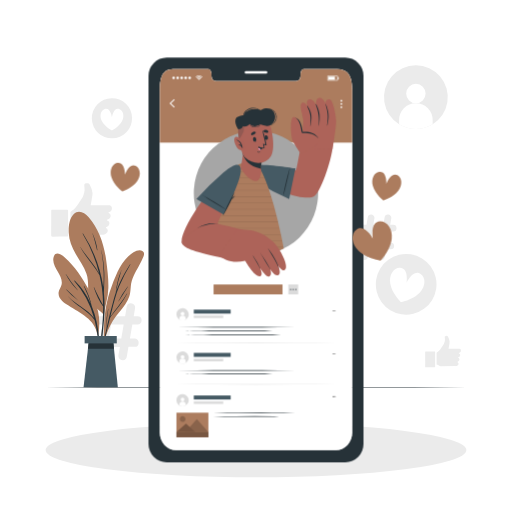
t = 0.00 s
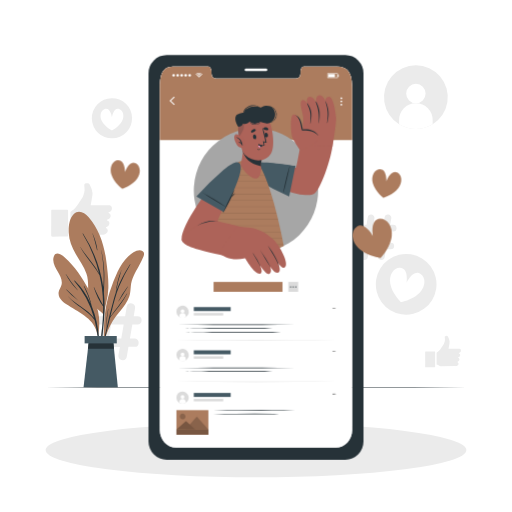
t = 0.19 s
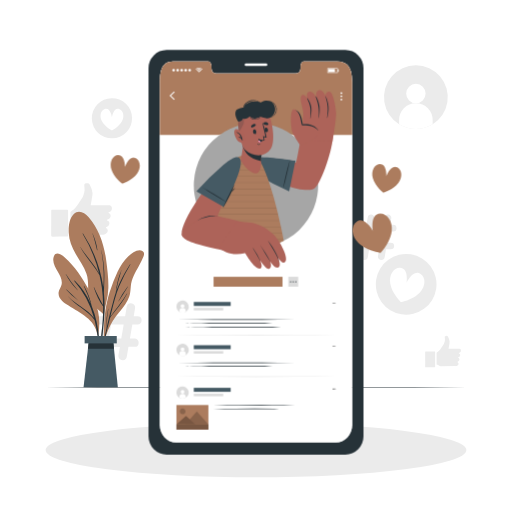
t = 0.56 s
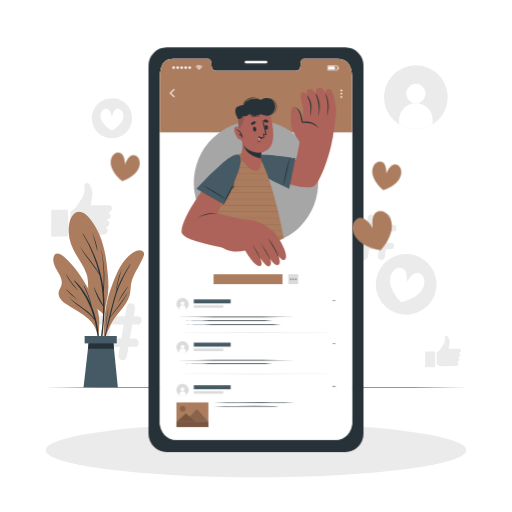
t = 0.75 s
t = 0.94 s: frame unchanged from t = 0.56 s, image omitted
t = 1.31 s: frame unchanged from t = 0.19 s, image omitted

The animated SVG that drew these frames (rendered in a browser with its animation timeline set to each time). Animation: 1 CSS @keyframes rule; one cycle of 1.50 s, repeats indefinitely.

<svg class="animated" id="freepik_stories-profile-pic" xmlns="http://www.w3.org/2000/svg" viewBox="0 0 500 500" version="1.1" xmlns:xlink="http://www.w3.org/1999/xlink" xmlns:svgjs="http://svgjs.com/svgjs"><style>svg#freepik_stories-profile-pic:not(.animated) .animable {opacity: 0;}svg#freepik_stories-profile-pic.animated #freepik--Device--inject-79 {animation: 1.5s Infinite  linear floating;animation-delay: 0s;}svg#freepik_stories-profile-pic.animated #freepik--Character--inject-79 {animation: 1.5s Infinite  linear floating;animation-delay: 0s;}svg#freepik_stories-profile-pic.animated #freepik--Hearts--inject-79 {animation: 1.5s Infinite  linear floating;animation-delay: 0s;}            @keyframes floating {                0% {                    opacity: 1;                    transform: translateY(0px);                }                50% {                    transform: translateY(-10px);                }                100% {                    opacity: 1;                    transform: translateY(0px);                }            }        </style><g id="freepik--background-complete--inject-79" class="animable" style="transform-origin: 250.077px 211.203px;"><path d="M389.75,121.43a31.16,31.16,0,0,0,32.77,0,31.16,31.16,0,1,0-32.77,0Z" style="fill: rgb(235, 235, 235); transform-origin: 406.135px 94.9257px;" id="elreg07y8djqm" class="animable"></path><path d="M396.65,91.36a9.49,9.49,0,1,0,9.49-9.49A9.48,9.48,0,0,0,396.65,91.36Z" style="fill: rgb(255, 255, 255); transform-origin: 406.14px 91.36px;" id="elqndzyoc1sin" class="animable"></path><path d="M389.75,117.52v3.91a31.16,31.16,0,0,0,32.77,0v-3.9a16.39,16.39,0,1,0-32.77,0Z" style="fill: rgb(255, 255, 255); transform-origin: 406.135px 113.41px;" id="el9ivc8bm177f" class="animable"></path><g id="el6t9lh2nqvlw"><circle cx="109.32" cy="115.49" r="19.64" style="fill: rgb(235, 235, 235); transform-origin: 109.32px 115.49px; transform: rotate(-68.31deg);" class="animable" id="el06bcwm91rrl8"></circle></g><path d="M119.34,117.94c-3,6-10,9.54-10,9.54s-7.06-3.55-10-9.54c-2.47-5-.91-10.38,3-11.56,5.59-1.69,7,8.05,7,8.05s1.43-9.74,7-8.05C120.25,107.56,121.81,113,119.34,117.94Z" style="fill: rgb(255, 255, 255); transform-origin: 109.34px 116.832px;" id="el1xemcnupr7h" class="animable"></path><g id="elkel6axb2enp"><circle cx="396.65" cy="277.63" r="29.63" style="fill: rgb(235, 235, 235); transform-origin: 396.65px 277.63px; transform: rotate(-58.51deg);" class="animable" id="el1zehdhx1bmy"></circle></g><path d="M410.07,285.54c-6.9,7.35-18.64,9.41-18.64,9.41s-8.65-8.2-10.33-18.13c-1.39-8.29,3.22-15.4,9.36-15.41,8.82,0,6.65,14.68,6.65,14.68s6.31-13.44,13.66-8.56C415.89,270.93,415.81,279.4,410.07,285.54Z" style="fill: rgb(255, 255, 255); transform-origin: 397.674px 278.18px;" id="elvlztxqosztb" class="animable"></path><g id="freepik--xsrjP0--inject-79" class="animable" style="transform-origin: 79.6281px 204.994px;"><path d="M73.36,228.7c-1.24-.77-2.31-1.89-4-1.72-.63.06-.49-.46-.5-.81q0-9.3-.07-18.58c0-.46,0-.83.51-1.07,4.73-2.41,6.76-7.11,9.65-11.13a18.54,18.54,0,0,0,3.39-14.07c-.21-1.4.44-2,1.7-2.31,1.51-.35,3,.06,3.54,1.1a25,25,0,0,1,2.73,8.11c.28,2.35-.56,4.64-.84,7-.21,1.71-.6,3.39-.92,5.11.42.3.9.15,1.34.15l15.71-.05c2.2,0,3.29.63,3.6,2.09A4.21,4.21,0,0,1,107,207c-.39.19-1.1,0-1.14.63s.68.56,1,.81c1.9,1.29,1.56,4-.63,5.53-.52.38-1.55.21-1.57,1s1,.61,1.38,1c1.54,1.51.79,4.33-1.5,5.48a6.63,6.63,0,0,0-.91.36c-.26.17-.52.37,0,.73,2.27,1.61,2.23,3.86,0,5.51l-.68.5a4.45,4.45,0,0,1-2.75.61l-24.63.09A2.9,2.9,0,0,1,73.36,228.7Z" style="fill: rgb(235, 235, 235); fill-rule: evenodd; transform-origin: 89.0283px 204.087px;" id="elmehzgwtqsc" class="animable"></path><path d="M50,217.85c0-3.93,0-7.87,0-11.81,0-.8.07-1.19,1-1.19,4.81.05,9.6,0,14.4,0,1,0,1.09.31,1.09,1.15q0,11.88.09,23.77c0,1-.27,1.29-1.28,1.28-4.66,0-9.32,0-14,.05-1.16,0-1.32-.38-1.31-1.4C50,225.73,50,221.79,50,217.85Z" style="fill: rgb(235, 235, 235); fill-rule: evenodd; transform-origin: 58.2848px 217.975px;" id="el1l4fe0ubuhx" class="animable"></path></g><g id="freepik--xsrjp0--inject-79" class="animable" style="transform-origin: 432.688px 343.287px;"><path d="M429,357.21c-.72-.45-1.35-1.11-2.32-1-.37,0-.29-.27-.3-.47q0-5.46,0-10.92a.6.6,0,0,1,.3-.63c2.78-1.41,4-4.17,5.67-6.53a10.91,10.91,0,0,0,2-8.27c-.12-.82.26-1.18,1-1.35a1.82,1.82,0,0,1,2.08.64,14.69,14.69,0,0,1,1.6,4.77,17.79,17.79,0,0,1-.49,4.09c-.13,1-.36,2-.54,3,.24.17.53.08.79.08l9.22,0c1.3,0,1.93.36,2.11,1.22a2.45,2.45,0,0,1-1.33,2.67c-.23.12-.64,0-.67.37s.4.33.62.48c1.11.76.91,2.33-.37,3.25-.31.22-.91.12-.93.57s.56.36.81.61a2.08,2.08,0,0,1-.88,3.22,5,5,0,0,0-.54.21c-.15.11-.3.22,0,.43,1.33.95,1.31,2.27,0,3.24l-.4.29a2.54,2.54,0,0,1-1.61.36q-7.24,0-14.47.05A1.71,1.71,0,0,1,429,357.21Z" style="fill: rgb(235, 235, 235); fill-rule: evenodd; transform-origin: 438.268px 342.772px;" id="eljyw0n376uh" class="animable"></path><path d="M415.22,350.84c0-2.31,0-4.63,0-6.94,0-.47,0-.7.62-.69q4.23,0,8.46,0c.55,0,.64.18.64.67q0,7,0,14c0,.6-.16.76-.75.76-2.74,0-5.47,0-8.21,0-.68,0-.77-.23-.77-.82C415.26,355.47,415.23,353.15,415.22,350.84Z" style="fill: rgb(235, 235, 235); fill-rule: evenodd; transform-origin: 420.075px 350.925px;" id="elut1bl132fgl" class="animable"></path></g><path d="M96.38,338.74H92.77a4,4,0,0,1-4.08-4.09,4.1,4.1,0,0,1,4.08-4.08h5l2.35-13.65H95.59a4.08,4.08,0,0,1,0-8.16h6l1.56-9.34a4,4,0,0,1,4.08-3.37,4.19,4.19,0,0,1,4.08,4.79l-1.4,7.92H122.2l1.57-9.34a4,4,0,0,1,4.16-3.37,4.14,4.14,0,0,1,4,4.79l-1.34,7.92h3.63a4.09,4.09,0,0,1,4.06,4.08,4.14,4.14,0,0,1-4.06,4.08h-5l-2.35,13.65h4.46a4.05,4.05,0,0,1,4.09,4.08,4.11,4.11,0,0,1-4.09,4.09h-5.88l-1.65,9.64a4,4,0,0,1-4.08,3.37A4.15,4.15,0,0,1,115.6,347l1.5-8.24H104.77l-1.64,9.64A4.1,4.1,0,0,1,99,351.75,4,4,0,0,1,95,347Zm22.06-8.17,2.36-13.65H108.55l-2.36,13.65Z" style="fill: rgb(235, 235, 235); transform-origin: 113.484px 323.898px;" id="elwzf51ap843" class="animable"></path><path d="M353.8,243.46h-2.88a3.23,3.23,0,0,1-3.25-3.26,3.27,3.27,0,0,1,3.25-3.25h4l1.88-10.88h-3.64a3.26,3.26,0,0,1,0-6.51h4.77l1.23-7.44a3.2,3.2,0,0,1,3.26-2.69,3.34,3.34,0,0,1,3.25,3.82l-1.11,6.31h9.81l1.25-7.44a3.21,3.21,0,0,1,3.31-2.69,3.32,3.32,0,0,1,3.2,3.82l-1.07,6.31H384a3.26,3.26,0,0,1,3.24,3.26,3.3,3.3,0,0,1-3.24,3.25h-4L378.07,237h3.56a3.23,3.23,0,0,1,3.26,3.25,3.27,3.27,0,0,1-3.26,3.26h-4.69l-1.31,7.68a3.23,3.23,0,0,1-3.26,2.69,3.3,3.3,0,0,1-3.25-3.8l1.19-6.57h-9.82l-1.32,7.68a3.25,3.25,0,0,1-3.3,2.69,3.2,3.2,0,0,1-3.19-3.8ZM371.38,237l1.88-10.88H363.5L361.62,237Z" style="fill: rgb(235, 235, 235); transform-origin: 367.455px 231.654px;" id="el98ogrw7ww9" class="animable"></path></g><g id="freepik--Shadow--inject-79" class="animable" style="transform-origin: 250px 439.56px;"><ellipse cx="250" cy="439.56" rx="205.47" ry="26.47" style="fill: rgb(235, 235, 235); transform-origin: 250px 439.56px;" id="el8kuqs0b9u83" class="animable"></ellipse></g><g id="freepik--Plant--inject-79" class="animable" style="transform-origin: 96.329px 292.463px;"><path d="M103.86,295.1a66.47,66.47,0,0,0-2.15,12.17c.11.2.08,1,0,.75,0,.67-1,.55-1-.11,0-.43,0-.86,0-1.28-2.38-2.95-5.83-4.82-8.62-7.39a16,16,0,0,1-4.72-7.52c-2.32-8-.15-16.43-2.93-24.39-2.4-6.86-6.71-12.83-10.35-19-3.85-6.58-6.69-13.49-7-21.19-.23-5.89.48-13.75,5-18.17,4.76-4.69,10.66-1.17,14.3,3,10.57,12.13,15.46,27.45,17.44,43.13,1.09,8.67,2.22,17.4,2,26.15A70.47,70.47,0,0,1,103.86,295.1Z" style="fill: #AC7C5E; transform-origin: 86.4548px 257.602px;" id="elgm1l6pi79ni" class="animable"></path><path d="M101.75,310.45a149.32,149.32,0,0,0-.29-24.57.15.15,0,0,0,0-.09c.14-6.64.66-13.26.4-19.91A118.31,118.31,0,0,0,99,244.53c0-.08-.15-.06-.13,0a139.54,139.54,0,0,1,2.31,20.88q.21,5.64-.09,11.26c-.06,1.22-.18,2.45-.26,3.68h0a131.54,131.54,0,0,0-19.76-52.3c-.14-.21-.52,0-.39.24a136.54,136.54,0,0,1,16.09,38.78C91.67,257.66,84,249.92,78.3,240.87c0-.05-.12,0-.09,0,5.11,10.08,13.57,18,19,27.94q1.41,6.08,2.27,12.24a136.17,136.17,0,0,1,1.23,17c-3.1-5.78-6.31-11.32-8.84-17.44-.07-.16-.3,0-.25.11,2.16,6.36,5.05,13.21,9.11,18.63q0,6-.34,12.07c-.63,10.72-2.46,21.31-3.31,32a.25.25,0,0,0,.49.06A245.12,245.12,0,0,0,101.75,310.45Z" style="fill: rgb(38, 50, 56); transform-origin: 90.1634px 285.812px;" id="eljunrldk24d8" class="animable"></path><path d="M90.36,227.72c0-.08-.15,0-.12.05,2,5.42,3.07,10.91,4.48,16.47a.21.21,0,0,0,.41-.07C94.55,238.54,92.54,232.91,90.36,227.72Z" style="fill: rgb(38, 50, 56); transform-origin: 92.6831px 236.036px;" id="elmg29nasca5r" class="animable"></path><path d="M140.12,250.43a82.43,82.43,0,0,1-4.51,9.26c-3.53,6.41-7.21,12.28-7.87,19.74-.3,3.33-.41,6.68-1.42,9.89a29.91,29.91,0,0,1-3.94,7.74c-3.83,5.57-8.61,10.37-12.15,16.15a67.87,67.87,0,0,0-8.07,19.46c-.09.38-.68.28-.59-.1,0,0,0-.05,0-.08s0,0,0-.08c-.56-16,.72-32.12,5.6-47.45a162.92,162.92,0,0,1,7.75-19.74c2.62-5.55,5.87-10.9,10.46-15.05,3-2.68,9.44-7.76,13.68-5.07C141.07,246.39,140.92,248.43,140.12,250.43Z" style="fill: #AC7C5E; transform-origin: 121.06px 288.623px;" id="el7b1liwyghbh" class="animable"></path><path d="M124,286.7a130.65,130.65,0,0,1-9.3,13.36c-1.55,2-3.12,4-4.66,6.05-.73,1-1.55,1.91-2.22,2.94.42-1.68.83-3.37,1.26-5.05,2.06-8.08,4-16.23,7.12-24a163.32,163.32,0,0,1,11.11-21.77c.11-.19-.19-.32-.3-.14-3.38,5.56-6.81,11.11-9.65,17a88.52,88.52,0,0,0-4.1,10.07,154.53,154.53,0,0,1,5.46-21.52.05.05,0,0,0-.1,0A73.55,73.55,0,0,0,113,285.94s0,0,0,0q-1,3.11-1.93,6.29c-2.52,9-4.73,18-6.78,27.07a96.51,96.51,0,0,1,1.54-17.79c0-.14-.17-.17-.21,0a56.41,56.41,0,0,0-1.54,18.75q-1.17,5.19-2.27,10.37c-1.57,7.37-3.5,14.88-4.42,22.37a.15.15,0,0,0,.29.05c1.1-4,1.76-8.22,2.66-12.31s1.83-8.19,2.78-12.28c1.39-5.95,2.85-11.89,4.33-17.82,1-2.17,2.91-4.1,4.34-5.93,1.58-2,3.15-4,4.68-6a88.46,88.46,0,0,0,7.7-11.92C124.23,286.67,124.09,286.61,124,286.7Z" style="fill: rgb(38, 50, 56); transform-origin: 112.362px 305.575px;" id="el99ddon5q5w" class="animable"></path><path d="M124.72,279.86a83.43,83.43,0,0,0-9.1,14.45c0,.07.07.14.11.07,3.07-4.8,6.08-9.63,9.13-14.43C124.92,279.86,124.78,279.78,124.72,279.86Z" style="fill: rgb(38, 50, 56); transform-origin: 120.247px 287.118px;" id="el8zma3qdt2g3" class="animable"></path><path d="M56.62,265.6c2.07,3.57,4.44,7.86,3.55,12.14-.57,2.72-2.55,4.92-2.91,7.69-.8,6.11,5.29,10.15,9.69,13,11,7.2,26.05,13.63,28.05,28.35.08.52,1,.39.91-.12a.36.36,0,0,0,0-.1s.06,0,.06-.09A56.35,56.35,0,0,0,95.74,304c-1.64-7.58-4.95-14.4-8.86-21.06-6.61-11.28-13.61-22.83-23.61-31.47-2.76-2.39-8.43-6.69-10.63-1.29C50.5,255.45,54.08,261.25,56.62,265.6Z" style="fill: #AC7C5E; transform-origin: 74.4876px 287.344px;" id="elzrq1loj4ybc" class="animable"></path><path d="M66.67,289.51c7.29,7.89,18.87,12.31,25.14,21.14a88.47,88.47,0,0,0-19.32-36.28c-.24-.28.14-.66.4-.41a71.59,71.59,0,0,1,15.79,22.86,103.17,103.17,0,0,0-6.8-17.38c-.1-.21.2-.4.32-.19a66.6,66.6,0,0,1,7.33,19.54c8.26,20,9,43.46,7.29,64.53,0,.3-.48.31-.47,0,.47-16.61.2-33.51-3.78-49.73-.08-.34-.17-.67-.26-1-6.82-9.51-18.35-13.92-25.76-22.94C66.48,289.55,66.59,289.42,66.67,289.51Z" style="fill: rgb(38, 50, 56); transform-origin: 82.0486px 318.714px;" id="elru53v1vrif" class="animable"></path><path d="M65,282.74c3.82,3.51,7.58,7.09,11.41,10.6,0,0,0,.1-.05.07A55.92,55.92,0,0,1,64.76,283,.16.16,0,0,1,65,282.74Z" style="fill: rgb(38, 50, 56); transform-origin: 70.5565px 288.054px;" id="elsq3g1ntkuv9" class="animable"></path><path d="M64.38,267.54a120.16,120.16,0,0,0,11.44,15.74c.06.06,0,.15-.1.09a55.4,55.4,0,0,1-11.54-15.71A.12.12,0,0,1,64.38,267.54Z" style="fill: rgb(38, 50, 56); transform-origin: 70.0092px 275.447px;" id="elpv71lb7b2vb" class="animable"></path><polygon points="81.59 378.19 115.08 378.19 110.57 333.13 86.75 333.13 81.59 378.19" style="fill: rgb(69, 90, 100); transform-origin: 98.335px 355.66px;" id="eluu5sa1usoud" class="animable"></polygon><polygon points="85.91 340.46 111.31 340.46 110.57 333.13 86.75 333.13 85.91 340.46" style="fill: rgb(38, 50, 56); transform-origin: 98.61px 336.795px;" id="elnckb190b4hn" class="animable"></polygon><g id="elbu0urha2029"><rect x="82.64" y="328.14" width="31.39" height="7.19" style="fill: rgb(69, 90, 100); transform-origin: 98.335px 331.735px; transform: rotate(180deg);" class="animable" id="elkq8iberj93b"></rect></g></g><g id="freepik--Floor--inject-79" class="animable" style="transform-origin: 250px 378.19px;"><polygon points="44.45 378.19 95.84 377.95 147.23 377.86 250 377.69 352.77 377.86 404.16 377.94 455.55 378.19 404.16 378.44 352.77 378.52 250 378.69 147.23 378.52 95.84 378.43 44.45 378.19" style="fill: rgb(38, 50, 56); transform-origin: 250px 378.19px;" id="elcxkqvmwozh" class="animable"></polygon></g><g id="freepik--Device--inject-79" class="animable" style="transform-origin: 250px 253.86px;"><path d="M337.28,56.16H162.7a17.83,17.83,0,0,0-17.66,18V433.56a17.84,17.84,0,0,0,17.66,18H337.28a17.85,17.85,0,0,0,17.68-18V74.15A17.84,17.84,0,0,0,337.28,56.16Zm6.64,366.29c0,9.46-7.08,17.11-15.82,17.11H171.91c-8.76,0-15.84-7.65-15.84-17.11V87.77c0-19.27,7.08-20.21,15.84-20.21h31.28c1.82,0,3.31,2.07,3.31,4.63V73.3c0,6,3.28,6,7.32,6h72.35c4.07,0,7.32,0,7.32-6V72.19c0-2.56,1.47-4.63,3.32-4.63H328.1c8.74,0,15.82,2.57,15.82,20.21Z" style="fill: rgb(38, 50, 56); transform-origin: 250px 253.86px;" id="el80ihkkr3gce" class="animable"></path><path d="M259.86,71.82H240.13a1.21,1.21,0,0,1-1.22-1.22h0a1.22,1.22,0,0,1,1.22-1.22h19.73a1.22,1.22,0,0,1,1.22,1.22h0A1.21,1.21,0,0,1,259.86,71.82Z" style="fill: rgb(255, 255, 255); transform-origin: 249.995px 70.6px;" id="el26otph0qo7x" class="animable"></path><path d="M343.93,87.77V422.45c0,9.46-7.09,17.11-15.83,17.11H171.91c-8.76,0-15.84-7.65-15.84-17.11V87.77c0-19.27,7.08-20.21,15.84-20.21h31.28c1.82,0,3.31,2.07,3.31,4.63V73.3c0,6,3.28,6,7.32,6h72.35c4.07,0,7.33,0,7.33-6V72.19c0-2.56,1.46-4.63,3.31-4.63H328.1C336.84,67.56,343.93,70.13,343.93,87.77Z" style="fill: rgb(255, 255, 255); transform-origin: 250px 253.56px;" id="elm87dex2vtm" class="animable"></path><path d="M343.92,87.77v51.58H156.06V87.77c0-19.27,7.09-20.21,15.85-20.21H203.2c1.82,0,3.3,2.07,3.3,4.63V73.3c0,6,3.29,6,7.32,6h72.35c4.07,0,7.33,0,7.33-6V72.19c0-2.56,1.47-4.63,3.32-4.63H328.1C336.84,67.56,343.92,70.13,343.92,87.77Z" style="fill: #AC7C5E; transform-origin: 249.99px 103.455px;" id="elugq060yly5" class="animable"></path><g id="freepik--u5Zjqx--inject-79" class="animable" style="transform-origin: 194.415px 76.015px;"><path d="M197.8,75.08l-.31.3a1.37,1.37,0,0,1-.17.17,4.13,4.13,0,0,0-2.91-1.21,4.05,4.05,0,0,0-2.92,1.22,1.29,1.29,0,0,0-.16-.17l-.3-.3h0c.12-.12.25-.23.38-.34a4.57,4.57,0,0,1,.88-.57,4.36,4.36,0,0,1,1.17-.39c.2,0,.39-.05.59-.08h.51l.4,0a4.48,4.48,0,0,1,1.08.26,4.74,4.74,0,0,1,.72.34,4.19,4.19,0,0,1,.7.49l.32.28Z" style="fill: rgb(255, 255, 255); transform-origin: 194.415px 74.635px;" id="el3oi4r8q7sk9" class="animable"></path><path d="M192.45,76.5,192,76a3.43,3.43,0,0,1,4.86,0l-.48.48a2.74,2.74,0,0,0-2-.81A2.78,2.78,0,0,0,192.45,76.5Z" style="fill: rgb(255, 255, 255); transform-origin: 194.43px 75.7454px;" id="el83n5arh7rg9" class="animable"></path><path d="M195.89,77l-.48.47a1.43,1.43,0,0,0-1-.41,1.38,1.38,0,0,0-1,.42l-.48-.48A2.09,2.09,0,0,1,195.89,77Z" style="fill: rgb(255, 255, 255); transform-origin: 194.41px 76.9328px;" id="el4o96jmjncxc" class="animable"></path><path d="M194.84,77.89a.43.43,0,0,1-.86,0,.43.43,0,0,1,.86,0Z" style="fill: rgb(255, 255, 255); transform-origin: 194.41px 77.89px;" id="el8b0fi2tp5fe" class="animable"></path></g><circle cx="169.56" cy="75.99" r="1.24" style="fill: rgb(255, 255, 255); transform-origin: 169.56px 75.99px;" id="elv84cb8nw14" class="animable"></circle><path d="M172.24,76a1.25,1.25,0,1,1,1.24,1.25A1.25,1.25,0,0,1,172.24,76Z" style="fill: rgb(255, 255, 255); transform-origin: 173.49px 76px;" id="elo0uw1spbjpk" class="animable"></path><circle cx="177.41" cy="75.99" r="1.24" style="fill: rgb(255, 255, 255); transform-origin: 177.41px 75.99px;" id="elmo7oul890j7" class="animable"></circle><path d="M180.08,76a1.25,1.25,0,1,1,1.25,1.25A1.25,1.25,0,0,1,180.08,76Z" style="fill: rgb(255, 255, 255); transform-origin: 181.33px 76px;" id="elxfafnv26lw7" class="animable"></path><path d="M184,76a1.25,1.25,0,1,1,1.25,1.25A1.25,1.25,0,0,1,184,76Z" style="fill: rgb(255, 255, 255); transform-origin: 185.25px 76px;" id="el1qpzqed27ib" class="animable"></path><path d="M329.82,78.7H319.7V74h10.12Zm-9.62-.5h9.12V74.53H320.2Z" style="fill: rgb(255, 255, 255); transform-origin: 324.76px 76.35px;" id="elf0ed0wxx3zd" class="animable"></path><rect x="320.54" y="74.81" width="6.53" height="3.1" style="fill: rgb(255, 255, 255); transform-origin: 323.805px 76.36px;" id="el2t8bgp4shq8" class="animable"></rect><rect x="329.84" y="75.11" width="0.9" height="2.51" style="fill: rgb(255, 255, 255); transform-origin: 330.29px 76.365px;" id="el7j77oiyza98" class="animable"></rect><rect x="208.56" y="277.81" width="67.33" height="9.64" style="fill: #AC7C5E; transform-origin: 242.225px 282.63px;" id="elxi090eekior" class="animable"></rect><rect x="281.55" y="277.81" width="9.64" height="9.64" style="fill: rgb(219, 219, 219); transform-origin: 286.37px 282.63px;" id="el3f7l952bm9" class="animable"></rect><path d="M284.43,282.63a.6.6,0,1,1-.6-.6A.6.6,0,0,1,284.43,282.63Z" style="fill: rgb(38, 50, 56); transform-origin: 283.83px 282.63px;" id="elc2rju4758ju" class="animable"></path><path d="M287,282.63a.6.6,0,1,1-.6-.6A.6.6,0,0,1,287,282.63Z" style="fill: rgb(38, 50, 56); transform-origin: 286.4px 282.63px;" id="elpiptwr6v61" class="animable"></path><path d="M289.5,282.63a.6.6,0,1,1-.6-.6A.6.6,0,0,1,289.5,282.63Z" style="fill: rgb(38, 50, 56); transform-origin: 288.9px 282.63px;" id="elfbt2avkh78m" class="animable"></path><polygon points="169.94 105.08 165.55 100.96 169.94 96.85 170.63 97.57 167 100.96 170.63 104.36 169.94 105.08" style="fill: rgb(255, 255, 255); transform-origin: 168.09px 100.965px;" id="el4px160mk7mt" class="animable"></polygon><circle cx="333.33" cy="98.4" r="0.86" style="fill: rgb(255, 255, 255); transform-origin: 333.33px 98.4px;" id="elg2k2qrlko8b" class="animable"></circle><circle cx="333.33" cy="101.47" r="0.86" style="fill: rgb(255, 255, 255); transform-origin: 333.33px 101.47px;" id="eldnccne89gyl" class="animable"></circle><path d="M334.2,104.55a.87.87,0,1,1-1.73,0,.87.87,0,0,1,1.73,0Z" style="fill: rgb(255, 255, 255); transform-origin: 333.335px 104.643px;" id="elssunkindtiq" class="animable"></path><path d="M181.42,312a6,6,0,1,1,2.67-6.5A6,6,0,0,1,181.42,312Z" style="fill: rgb(219, 219, 219); transform-origin: 178.256px 306.902px;" id="elfyktg6zsrtq" class="animable"></path><path d="M180.1,306.25a1.82,1.82,0,1,1-1.82-1.82A1.82,1.82,0,0,1,180.1,306.25Z" style="fill: rgb(255, 255, 255); transform-origin: 178.28px 306.25px;" id="elplxsmsluyia" class="animable"></path><path d="M181.42,311.27V312a6,6,0,0,1-6.29,0v-.75a3.15,3.15,0,0,1,6.29,0Z" style="fill: rgb(255, 255, 255); transform-origin: 178.275px 310.584px;" id="elin6hxpywzc" class="animable"></path><path d="M325,303a.41.41,0,0,1,.4.4.4.4,0,0,1-.4.4.39.39,0,0,1-.39-.4A.4.4,0,0,1,325,303Z" id="ela83djr1cr9" class="animable" style="transform-origin: 325.005px 303.4px;"></path><path d="M326.19,303a.41.41,0,0,1,.4.4.4.4,0,0,1-.4.4.39.39,0,0,1-.39-.4A.4.4,0,0,1,326.19,303Z" id="elnn1j9rvgdks" class="animable" style="transform-origin: 326.195px 303.4px;"></path><path d="M327.41,303a.41.41,0,0,1,.4.4.4.4,0,1,1-.79,0A.41.41,0,0,1,327.41,303Z" id="el87gdn96o0l7" class="animable" style="transform-origin: 327.415px 303.432px;"></path><polygon points="173.01 319.54 192.43 319.36 208.49 319.25 240.61 319.17 255.91 319.25 271.96 319.36 288.02 319.54 271.96 319.72 255.91 319.82 240.61 319.91 208.49 319.82 192.43 319.72 173.01 319.54" style="fill: rgb(38, 50, 56); transform-origin: 230.515px 319.54px;" id="elm05qxlpa6kn" class="animable"></polygon><path d="M173,322.94c9.06-.15,22-.22,31.11-.28l27.19-.09,27.2.09,7.62.28-7.62.29-27.2.08-27.19-.08C195.05,323.17,182.07,323.1,173,322.94Z" style="fill: rgb(38, 50, 56); transform-origin: 219.56px 322.94px;" id="el2zgdlyeffqe" class="animable"></path><path d="M173,326.87c9.88-.15,24-.22,33.9-.28l29.64-.09,29.63.09,8.31.28-8.31.29-29.63.09-29.64-.09C197,327.1,182.89,327,173,326.87Z" style="fill: rgb(38, 50, 56); transform-origin: 223.74px 326.875px;" id="el24p57tnsec6" class="animable"></path><rect x="189.26" y="302.36" width="36.01" height="3.89" style="fill: rgb(69, 90, 100); transform-origin: 207.265px 304.305px;" id="elbiyg7owt6uu" class="animable"></rect><rect x="189.26" y="308.19" width="28.73" height="2.35" style="fill: rgb(219, 219, 219); transform-origin: 203.625px 309.365px;" id="el9mgruyfzuhk" class="animable"></rect><polygon points="172.29 335 191.7 334.87 211.1 334.83 249.9 334.75 288.7 334.83 308.11 334.87 327.51 335 308.11 335.12 288.7 335.16 249.9 335.25 211.1 335.16 191.7 335.12 172.29 335" style="fill: rgb(219, 219, 219); transform-origin: 249.9px 335px;" id="elc6zk4su7v8a" class="animable"></polygon><path d="M181.42,354.25a6,6,0,1,1,2.67-6.51A6,6,0,0,1,181.42,354.25Z" style="fill: rgb(219, 219, 219); transform-origin: 178.258px 349.151px;" id="elbd0iip56j2e" class="animable"></path><path d="M180.1,348.48a1.82,1.82,0,1,1-1.82-1.82A1.83,1.83,0,0,1,180.1,348.48Z" style="fill: rgb(255, 255, 255); transform-origin: 178.28px 348.48px;" id="elo7ef30un98" class="animable"></path><path d="M181.42,353.5v.75a6,6,0,0,1-6.29,0v-.75a3.15,3.15,0,1,1,6.29,0Z" style="fill: rgb(255, 255, 255); transform-origin: 178.275px 352.656px;" id="el4xc9758nvhu" class="animable"></path><path d="M325,345.24a.4.4,0,0,1,.4.4.39.39,0,0,1-.4.39.38.38,0,0,1-.39-.39A.39.39,0,0,1,325,345.24Z" id="eloqpot1v5mw" class="animable" style="transform-origin: 325.005px 345.635px;"></path><path d="M326.19,345.24a.4.4,0,0,1,.4.4.39.39,0,0,1-.4.39.38.38,0,0,1-.39-.39A.39.39,0,0,1,326.19,345.24Z" id="ela9w38h0ki9j" class="animable" style="transform-origin: 326.195px 345.635px;"></path><path d="M327.41,345.24a.4.4,0,0,1,.4.4.4.4,0,0,1-.79,0A.4.4,0,0,1,327.41,345.24Z" id="el6z2l60r4473" class="animable" style="transform-origin: 327.415px 345.608px;"></path><polygon points="173.01 361.76 192.43 361.58 208.49 361.48 240.61 361.39 255.91 361.48 271.96 361.58 288.02 361.76 271.96 361.95 255.91 362.05 240.61 362.14 208.49 362.05 192.43 361.94 173.01 361.76" style="fill: rgb(38, 50, 56); transform-origin: 230.515px 361.765px;" id="eln8sojjfm5na" class="animable"></polygon><path d="M173,365.17c9.06-.15,22-.23,31.11-.29l27.19-.08,27.2.08,7.62.29-7.62.29-27.2.08-27.19-.09C195.05,365.39,182.07,365.32,173,365.17Z" style="fill: rgb(38, 50, 56); transform-origin: 219.56px 365.17px;" id="elqxugvvxw4" class="animable"></path><rect x="189.26" y="344.59" width="36.01" height="3.89" style="fill: rgb(69, 90, 100); transform-origin: 207.265px 346.535px;" id="elzzlulrgxpjm" class="animable"></rect><rect x="189.26" y="350.42" width="28.73" height="2.35" style="fill: rgb(219, 219, 219); transform-origin: 203.625px 351.595px;" id="elbfsc4u4ox0w" class="animable"></rect><polygon points="172.29 375.22 191.7 375.1 211.1 375.06 249.9 374.97 288.7 375.06 308.11 375.1 327.51 375.22 308.11 375.35 288.7 375.39 249.9 375.47 211.1 375.39 191.7 375.34 172.29 375.22" style="fill: rgb(219, 219, 219); transform-origin: 249.9px 375.22px;" id="elsjwbzjlkmf" class="animable"></polygon><path d="M181.42,395.87a6,6,0,1,1,2.67-6.5A6,6,0,0,1,181.42,395.87Z" style="fill: rgb(219, 219, 219); transform-origin: 178.256px 390.772px;" id="el9sq86225dv" class="animable"></path><path d="M180.1,390.1a1.82,1.82,0,1,1-1.82-1.82A1.82,1.82,0,0,1,180.1,390.1Z" style="fill: rgb(255, 255, 255); transform-origin: 178.28px 390.1px;" id="elixbkih4nrv" class="animable"></path><path d="M181.42,395.12v.75a5.92,5.92,0,0,1-6.29,0v-.75a3.15,3.15,0,0,1,6.29,0Z" style="fill: rgb(255, 255, 255); transform-origin: 178.275px 394.461px;" id="elcv7v0nvos8g" class="animable"></path><path d="M325,386.87a.4.4,0,1,1,0,.79.4.4,0,0,1,0-.79Z" id="elhlroq27fstj" class="animable" style="transform-origin: 325.063px 387.265px;"></path><path d="M326.19,386.87a.4.4,0,1,1,0,.79.4.4,0,0,1,0-.79Z" id="elkoey2og8dr" class="animable" style="transform-origin: 326.253px 387.265px;"></path><path d="M327.41,386.87a.4.4,0,1,1,0,.79.4.4,0,0,1,0-.79Z" id="el9kxtqo8cvci" class="animable" style="transform-origin: 327.473px 387.265px;"></path><polygon points="208.36 403.39 221.81 403.21 232.94 403.11 255.18 403.02 265.78 403.1 276.9 403.21 288.02 403.39 276.9 403.57 265.78 403.68 255.18 403.76 232.94 403.68 221.81 403.57 208.36 403.39" style="fill: rgb(38, 50, 56); transform-origin: 248.19px 403.39px;" id="elnoce719ixxa" class="animable"></polygon><path d="M208.36,406.79c6.28-.15,15.27-.22,21.55-.28l18.83-.09,18.84.09,5.28.28-5.28.29-18.84.09-18.83-.09C223.63,407,214.64,407,208.36,406.79Z" style="fill: rgb(38, 50, 56); transform-origin: 240.61px 406.795px;" id="elhaeqb6t1ziu" class="animable"></path><rect x="189.26" y="386.21" width="36.01" height="3.89" style="fill: rgb(69, 90, 100); transform-origin: 207.265px 388.155px;" id="elrh37zsdhru" class="animable"></rect><rect x="189.26" y="392.05" width="28.73" height="2.35" style="fill: rgb(219, 219, 219); transform-origin: 203.625px 393.225px;" id="elem6gi6qff3j" class="animable"></rect><g id="elgcpfk18ynnp"><rect x="172.3" y="403.02" width="31.19" height="23.96" style="fill: #AC7C5E; transform-origin: 187.895px 415px; transform: rotate(180deg);" class="animable" id="elkkiz9eyrxna"></rect></g><g id="elhh1xfbnauc5"><path d="M175.65,408.64a2.78,2.78,0,1,0,2.18-2.19A2.78,2.78,0,0,0,175.65,408.64Z" style="opacity: 0.2; transform-origin: 178.378px 409.176px;" class="animable" id="els0hghhmvuc"></path></g><g id="el84l0bebaike"><polygon points="180.94 421.92 203.48 421.92 192.21 409.29 180.94 421.92" style="opacity: 0.2; transform-origin: 192.21px 415.605px;" class="animable" id="el5bso8q12c9y"></polygon></g><polygon points="172.29 421.93 190.9 421.93 181.6 413.7 172.29 421.93" style="fill: #AC7C5E; transform-origin: 181.595px 417.815px;" id="elwf17taqddtk" class="animable"></polygon><g id="el1vnvvb6r2x9"><polygon points="172.29 421.93 190.9 421.93 181.6 413.7 172.29 421.93" style="opacity: 0.3; transform-origin: 181.595px 417.815px;" class="animable" id="el2tf5fxn75n7"></polygon></g><rect x="172.3" y="421.92" width="31.19" height="5.06" style="fill: #AC7C5E; transform-origin: 187.895px 424.45px;" id="elia5m4ltx4yg" class="animable"></rect><g id="elpxz92eul16f"><rect x="172.3" y="421.92" width="31.19" height="5.06" style="opacity: 0.3; transform-origin: 187.895px 424.45px;" class="animable" id="elfiqezpend4b"></rect></g></g><g id="freepik--Character--inject-79" class="animable" style="transform-origin: 252.826px 182.754px;"><path d="M281.91,240.13a60.76,60.76,0,0,1-63.85,0,60.71,60.71,0,1,1,63.85,0Z" style="fill: rgb(166, 166, 166); transform-origin: 249.985px 188.487px;" id="el4acp901568n" class="animable"></path><path d="M247.53,174.47c22.52,13.25,52,21.85,59.32,17.22s19-42.06,18.08-50.95c-.38-3.84-26.47-5.89-29.07-2.7s-5.38,25.89-6.79,28c-1,1.52-24.05-2.15-38.47-3.6C241.4,161.5,235.65,167.48,247.53,174.47Z" style="fill: rgb(173, 99, 89); transform-origin: 282.905px 164.712px;" id="elgfmgravw4em" class="animable"></path><path d="M324.64,145.81c.89-3.84,4-23.7,3.56-28.85s-2.69-19.88-6.66-20-3.66,4.28-3.66,4.28-1.94-6.07-5.95-5.78-3.29,7-3.29,7-2.45-6.08-6.43-5.52-2.11,7.26-2.11,7.26-2-5.67-5.06-3.82c-3.71,2.22,1.12,12.26,1.16,18,0,1.3-1.73,26.33-1.73,26.33Z" style="fill: rgb(173, 99, 89); transform-origin: 310.941px 120.63px;" id="ele742iphhx99" class="animable"></path><path d="M300,103.72c3.54,7.39,3.81,11.23,2.87,19.24,0,.16.21.22.24.06,1.64-7.76,2-12.63-2.76-19.49C300.07,103.19,299.78,103.36,300,103.72Z" style="fill: rgb(38, 50, 56); transform-origin: 302.07px 113.23px;" id="elzt38a9wds39" class="animable"></path><path d="M308.35,102c3,8,3.33,12.17,3,20.63a.11.11,0,0,0,.22,0c1.05-8.27,1.3-13.14-2.75-20.74C308.59,101.54,308.21,101.61,308.35,102Z" style="fill: rgb(38, 50, 56); transform-origin: 310.275px 112.202px;" id="elub5lmtkqg9q" class="animable"></path><path d="M317.85,101.71c2.35,8,2.91,12.51,1.49,20.68a.15.15,0,0,0,.3.07c2.25-8.19,1.6-13.88-1.54-20.79C317.89,101.19,317.7,101.21,317.85,101.71Z" style="fill: rgb(38, 50, 56); transform-origin: 319.385px 111.95px;" id="el7tub00230yk" class="animable"></path><path d="M293.78,149.89s-6.07-8.28-7.93-12.51-3-22.53.93-23c5.09-.61,7.83,9.82,8.5,15.11,0,0,11.77-1.42,15.36,5.65S293.78,149.89,293.78,149.89Z" style="fill: rgb(173, 99, 89); transform-origin: 297.603px 132.122px;" id="el69rgri7cbs5" class="animable"></path><path d="M288.23,114.67c5,2.79,5.48,9.79,6.52,14.87a.48.48,0,0,0,.7.34c5-.27,12.06.8,15.29,5a.12.12,0,0,0,.2-.13c-2.86-4.92-9.74-6.54-15.16-5.9-1-5.23-1.74-12.23-7.52-14.18C288.22,114.61,288.2,114.65,288.23,114.67Z" style="fill: rgb(38, 50, 56); transform-origin: 299.584px 124.781px;" id="elergpjok0j5i" class="animable"></path><path d="M282.4,194.45l6.15-30s-23.42-3.87-37.79-3.64-19.12,5.77-1.08,16.55A303.77,303.77,0,0,0,282.4,194.45Z" style="fill: rgb(69, 90, 100); transform-origin: 263.26px 177.625px;" id="eltz1yeblg4c" class="animable"></path><path d="M282.74,164.91q-1.82,6.19-3.32,12.48c-.49,2.06-1,4.12-1.47,6.2s-.79,4.32-1.27,6.46c0,.15.2.22.24.07.53-2.05,1.2-4.07,1.75-6.12s1-4.25,1.55-6.37q1.51-6.3,2.71-12.67A.1.1,0,0,0,282.74,164.91Z" style="fill: rgb(38, 50, 56); transform-origin: 279.805px 177.528px;" id="elpbt1f607dob" class="animable"></path><path d="M277.18,242.7a59.08,59.08,0,0,1-12.05,4.53l-.86.22c-.54.14-1.1.26-1.64.38a60.43,60.43,0,0,1-25.65,0c-.82-.18-1.64-.38-2.45-.6a59.75,59.75,0,0,1-13.94-5.58c-.35-.18-.69-.37-1-.58-.54-.31-1.08-.64-1.63-1a60.33,60.33,0,0,1-6.44-4.6c-.25-.18-.49-.38-.73-.59a60.84,60.84,0,0,1-5.79-5.57l-.54-.59q-1.53-1.73-2.93-3.57c.16-.66.33-1.32.49-2,.06-.19.1-.39.15-.58.47-1.82,1-3.67,1.5-5.58.05-.2.12-.39.17-.6h0c.52-1.81,1.07-3.68,1.68-5.55q.07-.3.18-.6c.59-1.83,1.21-3.7,1.87-5.58.06-.18.14-.38.21-.58.66-1.84,1.34-3.7,2.07-5.57h0c.07-.18.14-.37.22-.56,0,0,0,0,0,0,.73-1.86,1.51-3.7,2.32-5.56.08-.21.17-.4.26-.6.83-1.87,1.7-3.72,2.61-5.57,0,0,0,0,0,0,.08-.18.17-.37.26-.54h0q1.4-2.82,2.93-5.57a2.15,2.15,0,0,1,.14-.26l.2-.35c1.06-1.88,2.17-3.74,3.34-5.55.12-.2.25-.4.38-.6,1.23-1.9,2.53-3.76,3.88-5.56a4.73,4.73,0,0,1,.31-.43l.13-.16c1.19-1.58,2.44-3.13,3.73-4.61a10.23,10.23,0,0,1,1-1l.15-.12c.18-.14.35-.27.55-.4a.41.41,0,0,1,.11-.07h0c6.12-4.08,17.78-2.44,19.27-.27a2.11,2.11,0,0,1,.18.27l.2.29a57.8,57.8,0,0,1,3.36,5.88c1,1.9,1.9,4,2.82,6.15,0,0,0,0,0,0,.83,1.95,1.63,4,2.42,6.13,0,.11.08.21.11.31a1.54,1.54,0,0,1,.11.3c.74,2,1.46,4,2.17,6.14h0c.6,1.83,1.21,3.69,1.78,5.57.06.21.13.39.19.6.6,1.93,1.19,3.89,1.75,5.85a2.63,2.63,0,0,0,.08.3c.55,1.86,1.06,3.72,1.57,5.57,0,.17.07.32.12.48.52,1.91,1,3.81,1.49,5.68l.16.6c.48,1.87.94,3.73,1.38,5.55,0,.06,0,.11,0,.16s.07.29.1.44q.69,2.85,1.32,5.58c.48,2.12.94,4.18,1.36,6.15.05.21.09.4.13.59.43,2,.84,3.92,1.21,5.74,0,.14,0,.28.08.42.43,2.13.81,4.1,1.14,5.87,0,.1,0,.19.05.28Z" style="fill: #AC7C5E; transform-origin: 239.355px 203.85px;" id="ele9o3ncmlht" class="animable"></path><g id="el7rcmij4jph4"><path d="M234.53,247.23c.81.22,1.63.42,2.45.6h25.65c.54-.12,1.1-.24,1.64-.38l.86-.22ZM277,241.37c0-.1-.05-.2-.07-.3H219.55c.35.21.69.4,1,.58H277C277,241.56,277,241.47,277,241.37Zm-1.22-6.29a1.54,1.54,0,0,1-.05-.17H210.75c.24.21.48.41.73.59h64.33C275.78,235.36,275.75,235.22,275.73,235.08Zm-1.34-6.33h-70l.54.59h69.56C274.48,229.15,274.44,229,274.39,228.75Zm-73.75,0a1.45,1.45,0,0,1-.06.3c0-.1,0-.2.07-.3ZM273,222.6H202.12c0,.19-.09.39-.14.58h71.17Zm-1.42-6c0-.05,0-.1,0-.16H203.8c-.05.21-.12.4-.17.6h68.09C271.68,216.88,271.65,216.74,271.61,216.58ZM270,210.27H205.67a5.16,5.16,0,0,0-.19.6h64.71Zm-1.49-5.68c-.05-.16-.08-.31-.12-.48H207.75c-.07.2-.15.4-.22.58h61A.36.36,0,0,1,268.54,204.59Zm-1.77-6.35-.09-.29H210.06s0,0,0,0c-.08.19-.15.38-.23.56h57A2.63,2.63,0,0,1,266.77,198.24Zm-1.94-6.45H212.64c-.09.2-.18.39-.26.6H265C265,192.18,264.89,192,264.83,191.79Zm-2-6.15H215.53c-.09.17-.18.36-.26.54,0,0,0,0,0,0h47.8A5,5,0,0,1,262.84,185.64Zm-2.07-5.87c0-.1-.07-.2-.11-.31H218.8l-.19.35a2.15,2.15,0,0,0-.14.26h42.41A1.54,1.54,0,0,0,260.77,179.77Zm-2.53-6.44s0,0,0,0H222.51c-.12.2-.25.4-.36.6h36.32C258.4,173.72,258.31,173.52,258.24,173.33Zm-2.83-6.17H226.85l-.13.16a4.73,4.73,0,0,0-.31.43h29.28C255.59,167.55,255.5,167.35,255.41,167.16Zm-3.36-5.88-.2-.29H232.39a.41.41,0,0,0-.11.07c-.2.13-.37.26-.55.4l-.15.12h20.66A2.2,2.2,0,0,1,252.05,161.28Z" style="opacity: 0.1; transform-origin: 238.815px 204.41px;" class="animable" id="elk19kooo0d3"></path></g><path d="M250.51,176.77c-4.72.85-12.34-6.7-15.2-12.64-.19-.4.64-4.54,1.4-9.62.46-3.08.89-6.53,1.06-9.7l19.63,5.89a50.54,50.54,0,0,0-2.57,12.07,8,8,0,0,0,.07,1.31,1.25,1.25,0,0,1,0,.21C255.19,166.79,255.07,175.94,250.51,176.77Z" style="fill: rgb(173, 99, 89); transform-origin: 246.341px 160.823px;" id="el6dsm73hwjj" class="animable"></path><path d="M254.93,164.29c0,.14,0,.29,0,.46-11.93-2.52-15.61-8.56-17.72-14.12.24-1.95.44-3.93.53-5.82l19.63,5.88a50.36,50.36,0,0,0-2.56,12.08,6.25,6.25,0,0,0,.07,1.31A.86.86,0,0,0,254.93,164.29Z" style="fill: rgb(38, 50, 56); transform-origin: 247.29px 154.78px;" id="elvd89s4lyvc" class="animable"></path><path d="M233.27,122.1c-2.19,7.05,1.45,27.47,6.46,32,7.25,6.62,19.17,7.3,24.81-1.42,5.47-8.46.25-35-5.34-39.14C251,107.45,236.5,111.68,233.27,122.1Z" style="fill: rgb(173, 99, 89); transform-origin: 249.738px 134.937px;" id="elq2wbgzxif3p" class="animable"></path><path d="M250,135s-.1.09-.09.14c.28,1.37.38,3-.79,3.66,0,0,0,.09,0,.07C250.67,138.35,250.52,136.2,250,135Z" style="fill: rgb(38, 50, 56); transform-origin: 249.741px 136.936px;" id="eldmjong5gy5r" class="animable"></path><path d="M248.56,133.73c-2.25.21-1.65,4.68.43,4.48S250.44,133.55,248.56,133.73Z" style="fill: rgb(38, 50, 56); transform-origin: 248.707px 135.971px;" id="el2so9psicubg" class="animable"></path><path d="M258.6,133.68c0-.06.12,0,.13.1.14,1.39.53,3,1.85,3.26,0,0,0,.08,0,.07C259,137.1,258.51,135,258.6,133.68Z" style="fill: rgb(38, 50, 56); transform-origin: 259.585px 135.383px;" id="eld0emx4pote" class="animable"></path><path d="M259.65,132.07c2.2-.47,3,4,.93,4.4S257.8,132.46,259.65,132.07Z" style="fill: rgb(38, 50, 56); transform-origin: 260.181px 134.266px;" id="el0g8czittjj3s" class="animable"></path><path d="M246.52,131.92a17,17,0,0,0,1.65-.84,3,3,0,0,0,1.52-1.18,1,1,0,0,0-.3-1.12,2.35,2.35,0,0,0-2.4.07,3.49,3.49,0,0,0-1.78,1.75A1,1,0,0,0,246.52,131.92Z" style="fill: rgb(38, 50, 56); transform-origin: 247.44px 130.243px;" id="el0tgzr0x6v0gi" class="animable"></path><path d="M261.08,129.58a15.94,15.94,0,0,1-1.84-.22,2.89,2.89,0,0,1-1.83-.59,1,1,0,0,1-.1-1.16,2.35,2.35,0,0,1,2.27-.75,3.48,3.48,0,0,1,2.28,1A1,1,0,0,1,261.08,129.58Z" style="fill: rgb(38, 50, 56); transform-origin: 259.67px 128.195px;" id="elndn5s27usfr" class="animable"></path><path d="M251.55,147.79c.38.27.77.68,1.27.65a3.65,3.65,0,0,0,1.45-.54,0,0,0,0,1,.07.06,1.87,1.87,0,0,1-1.66,1,1.47,1.47,0,0,1-1.25-1.07C251.39,147.79,251.5,147.74,251.55,147.79Z" style="fill: rgb(38, 50, 56); transform-origin: 252.881px 148.365px;" id="elwd5seieqn4c" class="animable"></path><path d="M252.36,143.28a4.76,4.76,0,0,0,3.42,1.68,5.8,5.8,0,0,0,1.71-.15,1.67,1.67,0,0,0,.32-.08l.29-.09a.35.35,0,0,0,.24-.34h0a.49.49,0,0,0,0-.14v0l0-.12c-.12-1.07-.44-2.67-.44-2.67.42.14,2.52.77,2.42.22-.89-4.58-1.88-9.66-3.73-14a.13.13,0,0,0-.25.07c.68,4.43,2.14,8.71,2.89,13.15a8.37,8.37,0,0,0-2.31-.38c-.15.06.67,3.1.68,3.58a.07.07,0,0,1,0,.05c-1.76.47-3.18.11-5.08-.86C252.35,143.07,252.26,143.18,252.36,143.28Z" style="fill: rgb(38, 50, 56); transform-origin: 256.321px 136.236px;" id="el5e4ifs5z1tg" class="animable"></path><path d="M256.65,144.41a5.21,5.21,0,0,1-1.87,1.86,2.31,2.31,0,0,1-1.4.25c-1.06-.14-1.2-1.07-1.11-1.9a6.2,6.2,0,0,1,.31-1.28A6.69,6.69,0,0,0,256.65,144.41Z" style="fill: rgb(38, 50, 56); transform-origin: 254.449px 144.941px;" id="el7yddsiox6yw" class="animable"></path><path d="M254.78,146.27a2.31,2.31,0,0,1-1.4.25c-1.06-.14-1.2-1.07-1.11-1.9A2.43,2.43,0,0,1,254.78,146.27Z" style="fill: rgb(255, 156, 189); transform-origin: 253.514px 145.576px;" id="elwjy8vaye5fi" class="animable"></path><g id="elhl0mfcwpw4"><path d="M233.31,136.1c1.28-.76,3.45-5.32,4.41-7.19s.21-10.56-.09-13.13a13.74,13.74,0,0,0-4.36,6.4C232.33,125.11,232.46,130.58,233.31,136.1Z" style="fill: rgb(38, 50, 56); opacity: 0.2; transform-origin: 235.405px 125.94px;" class="animable" id="eljg6yrxieo7i"></path></g><path d="M255.07,120.86a6.73,6.73,0,0,1-5.8,3.06,6.87,6.87,0,0,1-5.76-3.38c0-.06-.13,0-.1,0a6.8,6.8,0,0,0,5.84,3.87,6.93,6.93,0,0,0,6-3.51C255.26,120.86,255.13,120.77,255.07,120.86Z" style="fill: rgb(38, 50, 56); transform-origin: 249.328px 122.462px;" id="el42w6fafqgdx" class="animable"></path><path d="M246,105.3c-3.86.59-7.13,3.19-8.2,6a7.54,7.54,0,0,0-.09,5c0,.07.16,0,.14,0a8.27,8.27,0,0,1,2.91-7.92A10.67,10.67,0,0,1,250,106a6.79,6.79,0,0,1,4,2.42c.09.13.37,0,.29-.13C252.91,106,249.51,104.77,246,105.3Z" style="fill: rgb(38, 50, 56); transform-origin: 245.816px 110.754px;" id="elyhtnxc53ovr" class="animable"></path><path d="M269.56,110.76a8.63,8.63,0,0,0-4.23-4.11c-2.56-1.16-5.21-.59-7.84,0a.06.06,0,0,0,0,.11c2.23-.51,4.53-.91,6.75-.11a8.44,8.44,0,0,1,4.41,3.57,8.23,8.23,0,0,1-2.07,10.58,8.35,8.35,0,0,1-6.45,1.52c-.09,0-.13.11,0,.13a8.5,8.5,0,0,0,9.77-5.55A8.61,8.61,0,0,0,269.56,110.76Z" style="fill: rgb(38, 50, 56); transform-origin: 263.882px 114.303px;" id="eld0myynwo6sn" class="animable"></path><path d="M232.6,126.23s-4.54-6.46-2-10.85c1.46-2.48,7.27-2.91,7.27-2.91a10.5,10.5,0,0,1,6.08-5.25c4.7-1.71,10.79.39,10.79.39s4.26-3.2,8.86-1.28c6.42,2.67,6.82,11.89,1.16,15.58-4,2.59-10.2-.43-10.2-.43-.54.14-5.78,4.26-10.69-.25,0,0-3.09,3.53-6.49,1.75A5.08,5.08,0,0,1,232.6,126.23Z" style="fill: rgb(38, 50, 56); transform-origin: 249.278px 115.973px;" id="el85fy1o9fr7i" class="animable"></path><path d="M237.56,138.74s-4.72-6.52-7.69-4.83.66,11.2,4.19,12.45a3.57,3.57,0,0,0,4.76-2Z" style="fill: rgb(173, 99, 89); transform-origin: 233.797px 140.143px;" id="elgn5u86s3fd4" class="animable"></path><path d="M231,136.61a.05.05,0,0,0,0,.1c2.48,1,3.82,3.22,4.76,5.57a2,2,0,0,0-3-.49.08.08,0,0,0,.07.13,2.19,2.19,0,0,1,2.43.73,11,11,0,0,1,1.19,1.94c.12.22.51.09.43-.16a.14.14,0,0,1,0-.06C236.87,141.23,234.36,136.87,231,136.61Z" style="fill: rgb(38, 50, 56); transform-origin: 233.92px 140.656px;" id="el6v4bx7eb157" class="animable"></path><path d="M222.46,166.46c-21.37,19.87-49,62.41-44.58,71.47,4.92,10.09,34.68-17.78,34.64-19.48,0-1.29,11.15-24.75,19.58-43.71S227.74,161.55,222.46,166.46Z" style="fill: rgb(173, 99, 89); transform-origin: 206.155px 200.874px;" id="eleeuzgj2sy7o" class="animable"></path><path d="M177.88,237.93c4.32,6.79,16.81,8.59,47.83,16.06,4.29,1,19.75-27.29,15.22-28.63-5.7-1.69-28.2-7-29.89-7.19C196.75,216.64,174.94,233.32,177.88,237.93Z" style="fill: rgb(173, 99, 89); transform-origin: 209.682px 236.044px;" id="elgm1hsse9c2w" class="animable"></path><path d="M230.63,224.24s12.59-.15,19.23,1.83c8.89,2.64,15.48,8.58,18.09,11.23,5.45,5.55,14.8,22.72,10.32,26.27-4,3.22-12.71-14.82-12.71-14.82s11.86,16.94,6.27,19.91-14.46-18.53-14.46-18.53,11.81,17.67,5.56,19.83c-4.73,1.63-13.86-17.4-13.86-17.4s10.05,15.26,5.26,17.14c-5.29,2.09-14.82-14.95-14.82-14.95-13,2.75-20.27-1.25-25.13-4.71C213.21,249.2,230.63,224.24,230.63,224.24Z" style="fill: rgb(173, 99, 89); transform-origin: 246.886px 247.148px;" id="el2lj3x24g7vp" class="animable"></path><path d="M261.83,242.64c1.46,1.93,3,3.89,4.25,6s2.5,4.17,3.6,6.34a42.54,42.54,0,0,1,3.44,8.86c-1.83-5.35-6.33-12.8-7.62-14.87s-2.47-4.18-3.75-6.24C261.71,242.63,261.79,242.59,261.83,242.64Z" style="fill: rgb(38, 50, 56); transform-origin: 267.43px 253.229px;" id="elnzgpif2p4do" class="animable"></path><path d="M254.29,247.15c1.77,2.56,3.62,5,5.27,7.67s3,5.25,4.43,8c.12.21,0,.2-.16,0-1.56-2.67-3.22-5-4.82-7.67s-3.09-5.36-4.78-7.94C254.2,247.15,254.27,247.12,254.29,247.15Z" style="fill: rgb(38, 50, 56); transform-origin: 259.131px 255.056px;" id="elnmvvdjux1fe" class="animable"></path><path d="M247.13,249.87a69.59,69.59,0,0,1,7.16,12.34c.1.21-.09.18-.21,0C251.78,258,250,254.76,247,250,247,249.9,247.07,249.79,247.13,249.87Z" style="fill: rgb(38, 50, 56); transform-origin: 250.659px 256.099px;" id="elmuzs49qggz" class="animable"></path><path d="M193.4,222.47a27.35,27.35,0,0,1,19-4.18c.08,0,.08.15,0,.14-6.87-.49-16.3,2.71-19,4.16C193.38,222.63,193.33,222.52,193.4,222.47Z" style="fill: rgb(38, 50, 56); transform-origin: 202.912px 220.297px;" id="el1gr5igzeaoy" class="animable"></path><path d="M191.79,194.37l26.56,15.18s11-21.05,15.23-34.78.47-20-15.39-6.17A303.4,303.4,0,0,0,191.79,194.37Z" style="fill: rgb(69, 90, 100); transform-origin: 213.49px 185.195px;" id="elzf0rsst1zwf" class="animable"></path><path d="M219.76,203.91q-5.32-3.66-10.82-7c-1.81-1.11-3.61-2.25-5.44-3.33s-3.85-2.1-5.74-3.21c-.13-.08-.27.11-.14.2,1.78,1.14,3.49,2.41,5.27,3.56s3.71,2.31,5.57,3.46q5.52,3.41,11.19,6.53C219.76,204.13,219.87,204,219.76,203.91Z" style="fill: rgb(38, 50, 56); transform-origin: 208.687px 197.236px;" id="elous6s3lw4e" class="animable"></path><path d="M217.23,208.91c.4.18.79.35,1.18.54l-.17.05c.75-1.94,1.6-3.82,2.42-5.72s1.74-3.74,2.66-5.59,1.85-3.69,2.86-5.5,2-3.62,3.11-5.38c-.71,1.95-1.52,3.85-2.36,5.74s-1.71,3.76-2.61,5.63-1.84,3.69-2.81,5.52-2,3.64-3,5.41l-.07.11-.1-.06C217.93,209.42,217.58,209.16,217.23,208.91Z" style="fill: rgb(38, 50, 56); transform-origin: 223.26px 198.515px;" id="elq3qu8q6qbj" class="animable"></path><path d="M229.81,191a13.19,13.19,0,0,1-4.47,4.4,11.93,11.93,0,0,1,2-2.47A12.18,12.18,0,0,1,229.81,191Z" style="fill: rgb(38, 50, 56); transform-origin: 227.575px 193.2px;" id="el8qkh99liev" class="animable"></path></g><g id="freepik--Hearts--inject-79" class="animable" style="transform-origin: 250px 206.687px;"><path d="M382.54,233.15c-1.4,11.44-10.85,21.26-10.85,21.26s-13.52-1.74-21.77-9.78c-6.88-6.71-7.42-16.38-1.75-20.54,8.13-6,16,9.07,16,9.07S361,216.5,371.05,216C378.07,215.73,383.71,223.61,382.54,233.15Z" style="fill: #AC7C5E; transform-origin: 363.497px 235.202px;" id="eljvxa3fxsfuh" class="animable"></path><path d="M389.08,186.19c-5.1,6.78-14.73,9.57-14.73,9.57s-8-6.08-10.29-14.24c-1.92-6.8,1.29-13.17,6.43-13.74,7.37-.8,6.9,11.68,6.9,11.68s4.05-11.82,10.65-8.4C392.63,173.44,393.33,180.53,389.08,186.19Z" style="fill: #AC7C5E; transform-origin: 377.702px 181.752px;" id="elylhc0cp6fpn" class="animable"></path><path d="M133.87,177c-4.94,6.89-14.51,9.9-14.51,9.9s-8.12-5.89-10.61-14c-2.08-6.76,1-13.2,6.12-13.88,7.35-1,7.16,11.52,7.16,11.52s3.78-11.91,10.45-8.65C137.13,164.2,138,171.28,133.87,177Z" style="fill: #AC7C5E; transform-origin: 122.307px 172.932px;" id="elwycrn3piqu" class="animable"></path></g><defs>     <filter id="active" height="200%">         <feMorphology in="SourceAlpha" result="DILATED" operator="dilate" radius="2"></feMorphology>                <feFlood flood-color="#32DFEC" flood-opacity="1" result="PINK"></feFlood>        <feComposite in="PINK" in2="DILATED" operator="in" result="OUTLINE"></feComposite>        <feMerge>            <feMergeNode in="OUTLINE"></feMergeNode>            <feMergeNode in="SourceGraphic"></feMergeNode>        </feMerge>    </filter>    <filter id="hover" height="200%">        <feMorphology in="SourceAlpha" result="DILATED" operator="dilate" radius="2"></feMorphology>                <feFlood flood-color="#ff0000" flood-opacity="0.5" result="PINK"></feFlood>        <feComposite in="PINK" in2="DILATED" operator="in" result="OUTLINE"></feComposite>        <feMerge>            <feMergeNode in="OUTLINE"></feMergeNode>            <feMergeNode in="SourceGraphic"></feMergeNode>        </feMerge>            <feColorMatrix type="matrix" values="0   0   0   0   0                0   1   0   0   0                0   0   0   0   0                0   0   0   1   0 "></feColorMatrix>    </filter></defs></svg>
